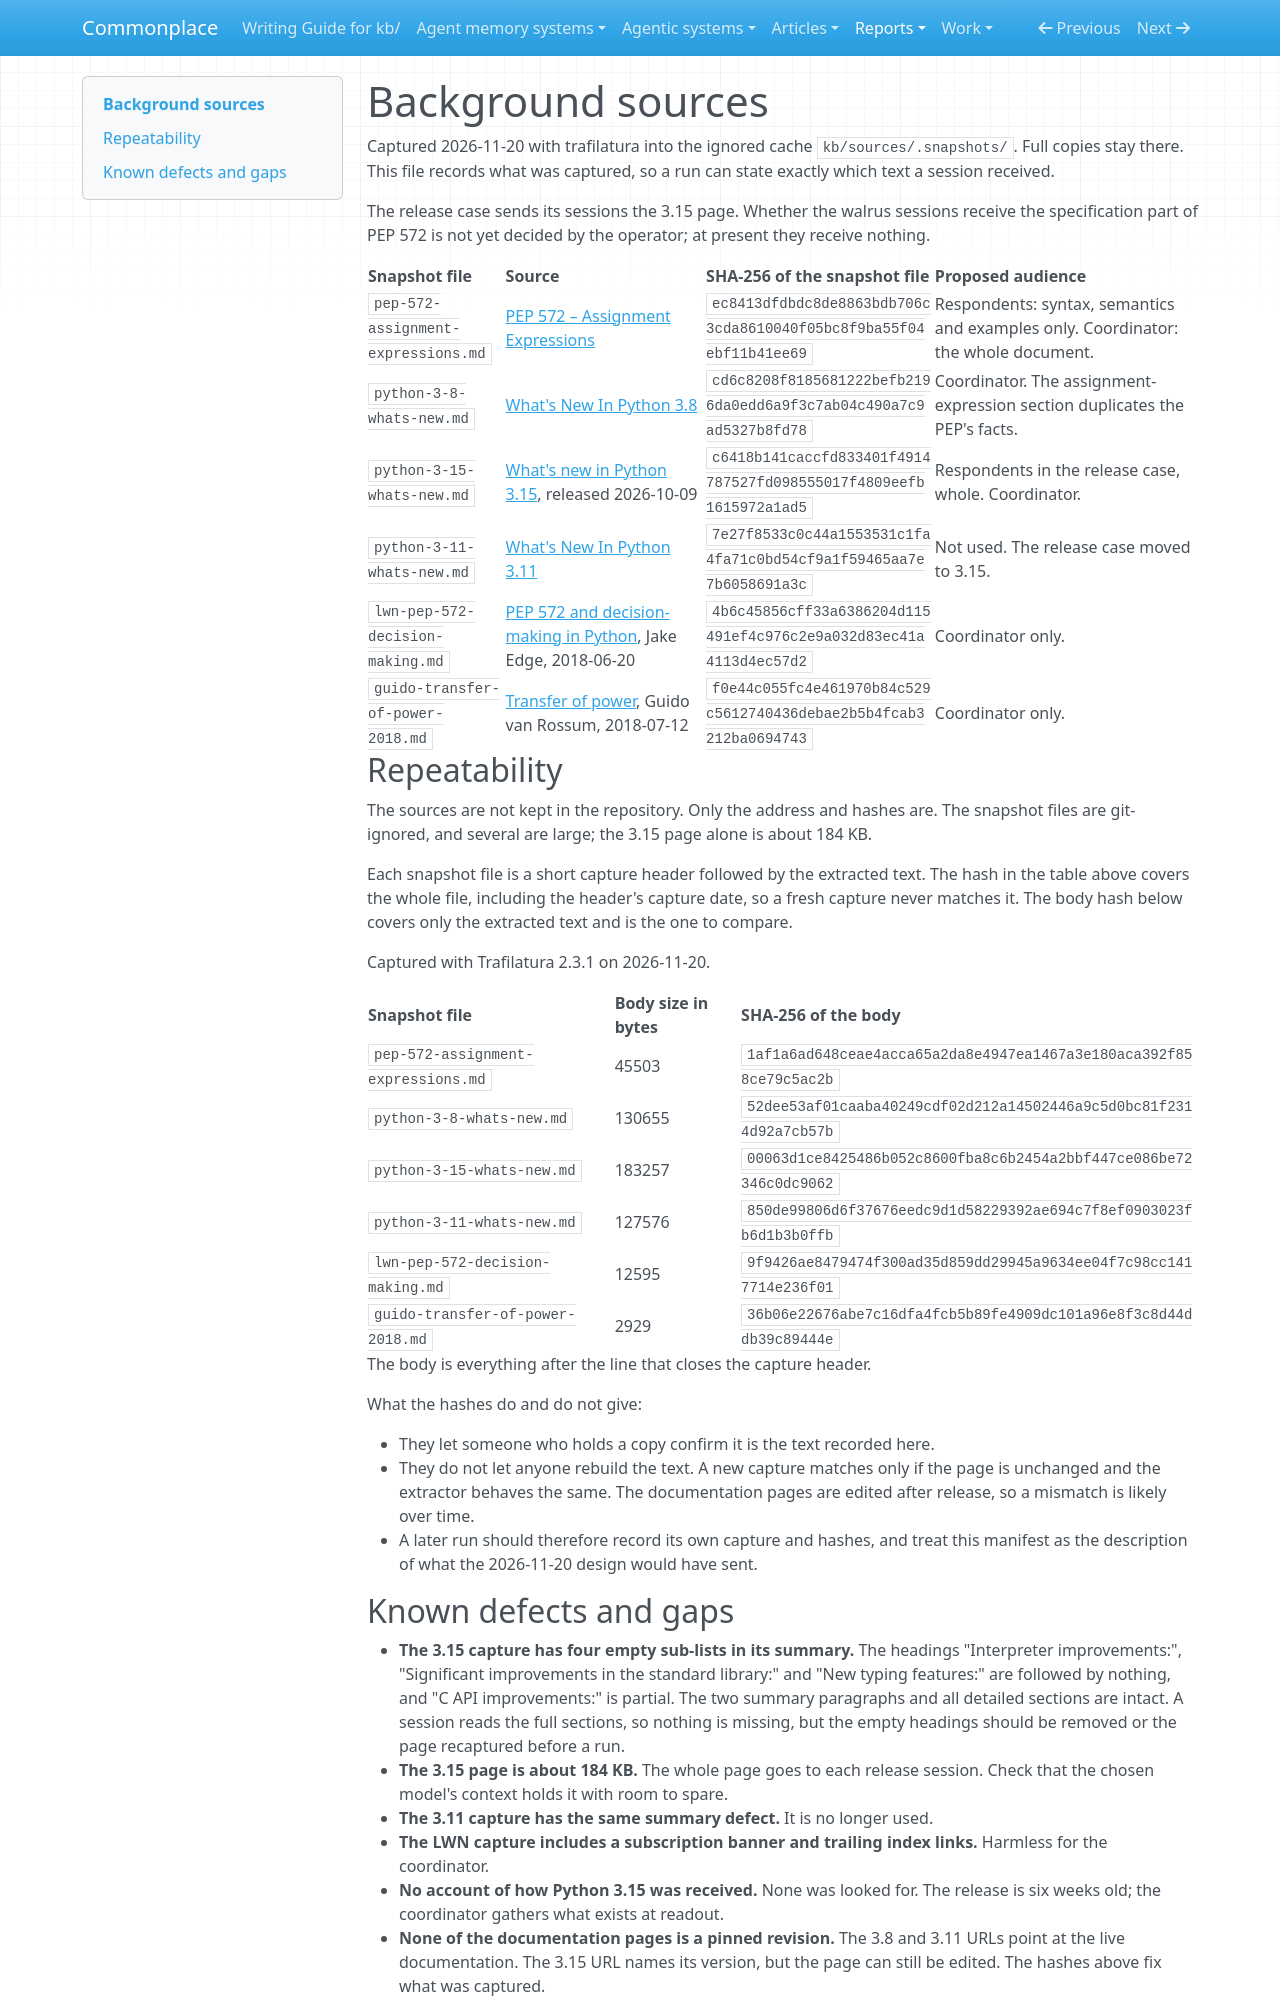

repository: zby/commonplace · page: reports/retained/python-change-judgment-probe-2026-11-20/sources/index.html · generator: mkdocs

# Background sources

Captured 2026-11-20 with trafilatura into the ignored cache
`kb/sources/.snapshots/`. Full copies stay there. This file records what was
captured, so a run can state exactly which text a session received.

The release case sends its sessions the 3.15 page. Whether the walrus sessions
receive the specification part of PEP 572 is not yet decided by the operator;
at present they receive nothing.

| Snapshot file | Source | SHA-256 of the snapshot file | Proposed audience |
|---|---|---|---|
| `pep-572-assignment-expressions.md` | [PEP 572 – Assignment Expressions](https://peps.python.org/pep-0572/) | `ec8413dfdbdc8de8863bdb706c3cda8610040f05bc8f9ba55f04ebf11b41ee69` | Respondents: syntax, semantics and examples only. Coordinator: the whole document. |
| `python-3-8-whats-new.md` | [What's New In Python 3.8](https://docs.python.org/3/whatsnew/3.8.html) | `cd6c8208f8185681222befb2196da0edd6a9f3c7ab04c490a7c9ad5327b8fd78` | Coordinator. The assignment-expression section duplicates the PEP's facts. |
| `python-3-15-whats-new.md` | [What's new in Python 3.15](https://docs.python.org/3.15/whatsnew/3.15.html), released 2026-10-09 | `c6418b141caccfd833401f4914787527fd098555017f4809eefb1615972a1ad5` | Respondents in the release case, whole. Coordinator. |
| `python-3-11-whats-new.md` | [What's New In Python 3.11](https://docs.python.org/3/whatsnew/3.11.html) | `7e27f8533c0c44a1553531c1fa4fa71c0bd54cf9a1f59465aa7e7b6058691a3c` | Not used. The release case moved to 3.15. |
| `lwn-pep-572-decision-making.md` | [PEP 572 and decision-making in Python](https://lwn.net/Articles/757713/), Jake Edge, 2018-06-20 | `4b6c45856cff33a6386204d115491ef4c976c2e9a032d83ec41a4113d4ec57d2` | Coordinator only. |
| `guido-transfer-of-power-2018.md` | [Transfer of power](https://mail.python.org/pipermail/python-committers/2018-July/005664.html), Guido van Rossum, 2018-07-12 | `f0e44c055fc4e461970b84c529c5612740436debae2b5b4fcab3212ba0694743` | Coordinator only. |

## Repeatability

The sources are not kept in the repository. Only the address and hashes are.
The snapshot files are git-ignored, and several are large; the 3.15 page alone
is about 184 KB.

Each snapshot file is a short capture header followed by the extracted text.
The hash in the table above covers the whole file, including the header's
capture date, so a fresh capture never matches it. The body hash below covers
only the extracted text and is the one to compare.

Captured with Trafilatura 2.3.1 on 2026-11-20.

| Snapshot file | Body size in bytes | SHA-256 of the body |
|---|---|---|
| `pep-572-assignment-expressions.md` | 45503 | `1af1a6ad648ceae4acca65a2da8e4947ea1467a3e180aca392f858ce79c5ac2b` |
| `python-3-8-whats-new.md` | 130655 | `52dee53af01caaba40249cdf02d212a14502446a9c5d0bc81f2314d92a7cb57b` |
| `python-3-15-whats-new.md` | 183257 | `00063d1ce8425486b052c8600fba8c6b2454a2bbf447ce086be72346c0dc9062` |
| `python-3-11-whats-new.md` | 127576 | `850de99806d6f37676eedc9d1d58229392ae694c7f8ef0903023fb6d1b3b0ffb` |
| `lwn-pep-572-decision-making.md` | 12595 | `9f9426ae8479474f300ad35d859dd29945a9634ee04f7c98cc1417714e236f01` |
| `guido-transfer-of-power-2018.md` | 2929 | `36b06e22676abe7c16dfa4fcb5b89fe4909dc101a96e8f3c8d44ddb39c89444e` |

The body is everything after the line that closes the capture header.

What the hashes do and do not give:

- They let someone who holds a copy confirm it is the text recorded here.
- They do not let anyone rebuild the text. A new capture matches only if the
  page is unchanged and the extractor behaves the same. The documentation
  pages are edited after release, so a mismatch is likely over time.
- A later run should therefore record its own capture and hashes, and treat
  this manifest as the description of what the 2026-11-20 design would have
  sent.
